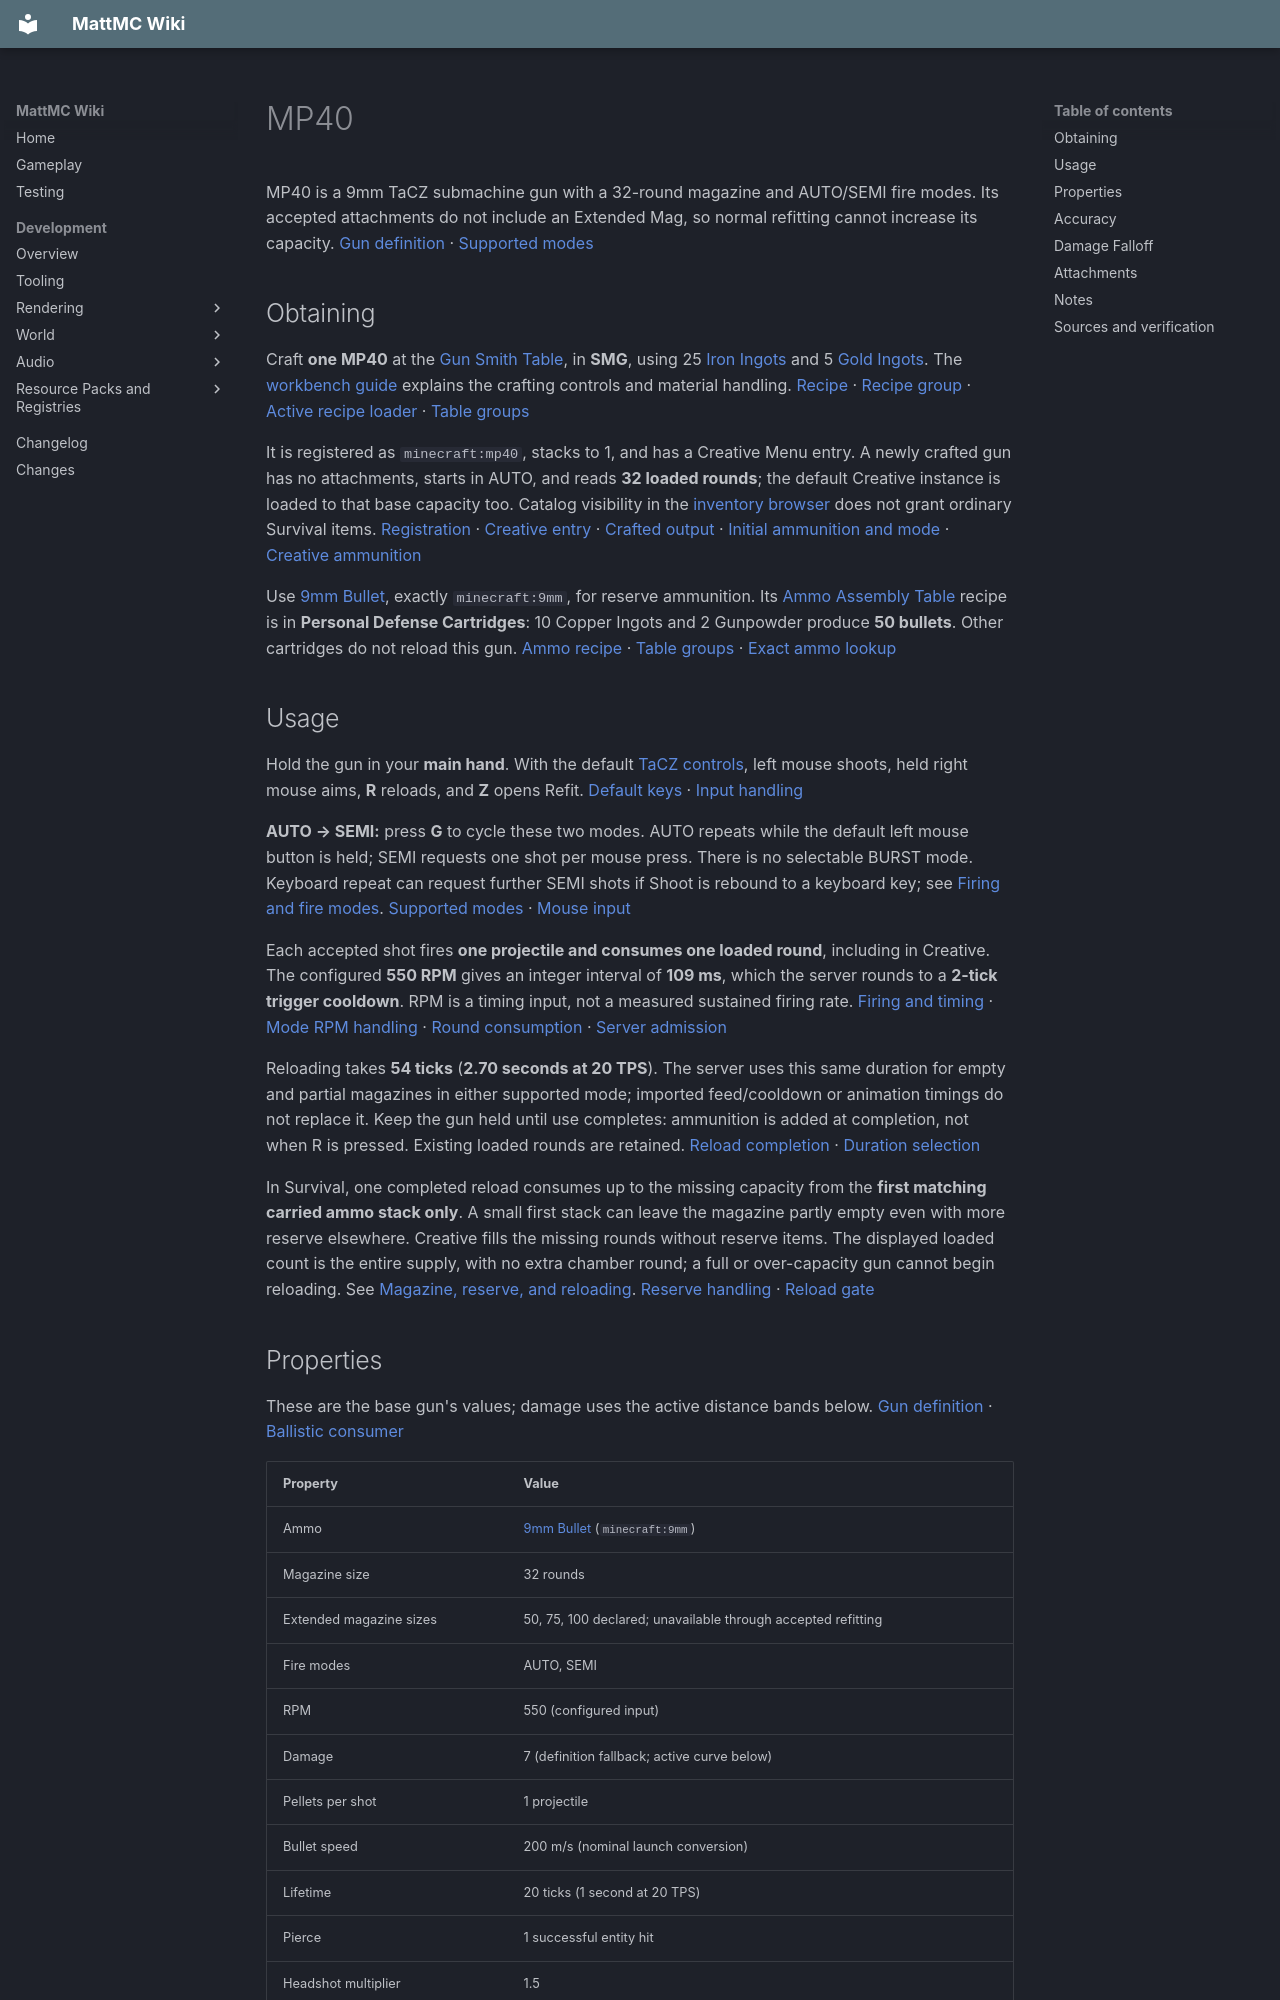

repository: HungLo2020/MattMC · page: gameplay/items/MP40/index.html · generator: mkdocs

# MP40

MP40 is a 9mm TaCZ submachine gun with a 32-round magazine and AUTO/SEMI fire modes. Its accepted attachments do not include an Extended Mag, so normal refitting cannot increase its capacity. [Gun definition][definition] · [Supported modes][modes]

## Obtaining

Craft **one MP40** at the [Gun Smith Table](../blocks/TaCZWorkbenches.md#gun-smith-table), in **SMG**, using 25 [Iron Ingots](IronIngot.md) and 5 [Gold Ingots](GoldIngot.md). The [workbench guide](../blocks/TaCZWorkbenches.md#using-a-workbench) explains the crafting controls and material handling. [Recipe][recipe] · [Recipe group][index] · [Active recipe loader][loader] · [Table groups][groups]

It is registered as `minecraft:mp40`, stacks to 1, and has a Creative Menu entry. A newly crafted gun has no attachments, starts in AUTO, and reads **32 loaded rounds**; the default Creative instance is loaded to that base capacity too. Catalog visibility in the [inventory browser](../mechanics/InventoryBrowser.md#mode-and-permission-limits) does not grant ordinary Survival items. [Registration][registration] · [Creative entry][creative] · [Crafted output][loader] · [Initial ammunition and mode][stored-ammo] · [Creative ammunition][reserve]

Use [9mm Bullet](9mmBullet.md), exactly `minecraft:9mm`, for reserve ammunition. Its [Ammo Assembly Table](../blocks/TaCZWorkbenches.md#ammo-assembly-table) recipe is in **Personal Defense Cartridges**: 10 Copper Ingots and 2 Gunpowder produce **50 bullets**. Other cartridges do not reload this gun. [Ammo recipe][ammo-recipe] · [Table groups][groups] · [Exact ammo lookup][reserve]

## Usage

Hold the gun in your **main hand**. With the default [TaCZ controls](../mechanics/TaCZFirearms.md#controls), left mouse shoots, held right mouse aims, **R** reloads, and **Z** opens Refit. [Default keys][keys] · [Input handling][input]

**AUTO → SEMI:** press **G** to cycle these two modes. AUTO repeats while the default left mouse button is held; SEMI requests one shot per mouse press. There is no selectable BURST mode. Keyboard repeat can request further SEMI shots if Shoot is rebound to a keyboard key; see [Firing and fire modes](../mechanics/TaCZFirearms.md#firing-and-fire-modes). [Supported modes][modes] · [Mouse input][input]

Each accepted shot fires **one projectile and consumes one loaded round**, including in Creative. The configured **550 RPM** gives an integer interval of **109 ms**, which the server rounds to a **2-tick trigger cooldown**. RPM is a timing input, not a measured sustained firing rate. [Firing and timing][fire] · [Mode RPM handling][rpm] · [Round consumption][shot] · [Server admission][server]

Reloading takes **54 ticks** (**2.70 seconds at 20 TPS**). The server uses this same duration for empty and partial magazines in either supported mode; imported feed/cooldown or animation timings do not replace it. Keep the gun held until use completes: ammunition is added at completion, not when R is pressed. Existing loaded rounds are retained. [Reload completion][reload] · [Duration selection][reload-timings]

In Survival, one completed reload consumes up to the missing capacity from the **first matching carried ammo stack only**. A small first stack can leave the magazine partly empty even with more reserve elsewhere. Creative fills the missing rounds without reserve items. The displayed loaded count is the entire supply, with no extra chamber round; a full or over-capacity gun cannot begin reloading. See [Magazine, reserve, and reloading](../mechanics/TaCZFirearms.md#magazine-reserve-and-reloading). [Reserve handling][reserve] · [Reload gate][reload]

## Properties

These are the base gun's values; damage uses the active distance bands below. [Gun definition][definition] · [Ballistic consumer][ballistics]

| Property | Value |
| --- | --- |
| Ammo | [9mm Bullet](9mmBullet.md) (`minecraft:9mm`) |
| Magazine size | 32 rounds |
| Extended magazine sizes | 50, 75, 100 declared; unavailable through accepted refitting |
| Fire modes | AUTO, SEMI |
| RPM | 550 (configured input) |
| Damage | 7 (definition fallback; active curve below) |
| Pellets per shot | 1 projectile |
| Bullet speed | 200 m/s (nominal launch conversion) |
| Lifetime | 20 ticks (1 second at 20 TPS) |
| Pierce | 1 successful entity hit |
| Headshot multiplier | 1.5 |
| Knockback | 0 (extra bullet-specific push) |

The launch setting is **10 blocks/tick**, yielding the listed **200 m/s** at 20 TPS when one block is treated as one metre. This is an initial setting: spread, inherited movement, drag, gravity and water affect flight, and collisions or the finite lifetime can end it. It is not a constant travel speed or a guaranteed range. [Projectile creation][shot] · [Launch vector][launch] · [Flight and lifetime][flight] · [Default tick rate][tick-rate]

A successful entity hit exhausts the Pierce budget of 1; ordinary blocking collisions discard the projectile. The headshot multiplier is applied to the selected distance damage before the target's own damage handling, so these values do not guarantee health lost. Zero Knockback disables the bullet's extra push; it does not promise that the target can never move. [Entity damage][hits] · [Block collision and push][block-hit]

## Accuracy

These are **random projectile spread inputs**, not accuracy percentages or recoil scores; lower values reduce the launch perturbation. The selected state takes priority in this order: completed aim transition, non-swimming low pose, sneaking, moving, then standing. The Prone entry describes that low-pose state; it does not establish a working Crawl-key action. [Bundled values][accuracy-data] · [Spread selection][pose] · [Aim completion][input] · [Random launch][launch]

| Property | Value |
| --- | --- |
| Standing | 3.5 |
| Moving | 4.5 |
| Sneaking | 2.5 |
| Prone | 1.8 |
| Aiming down sights | 0.175 |
